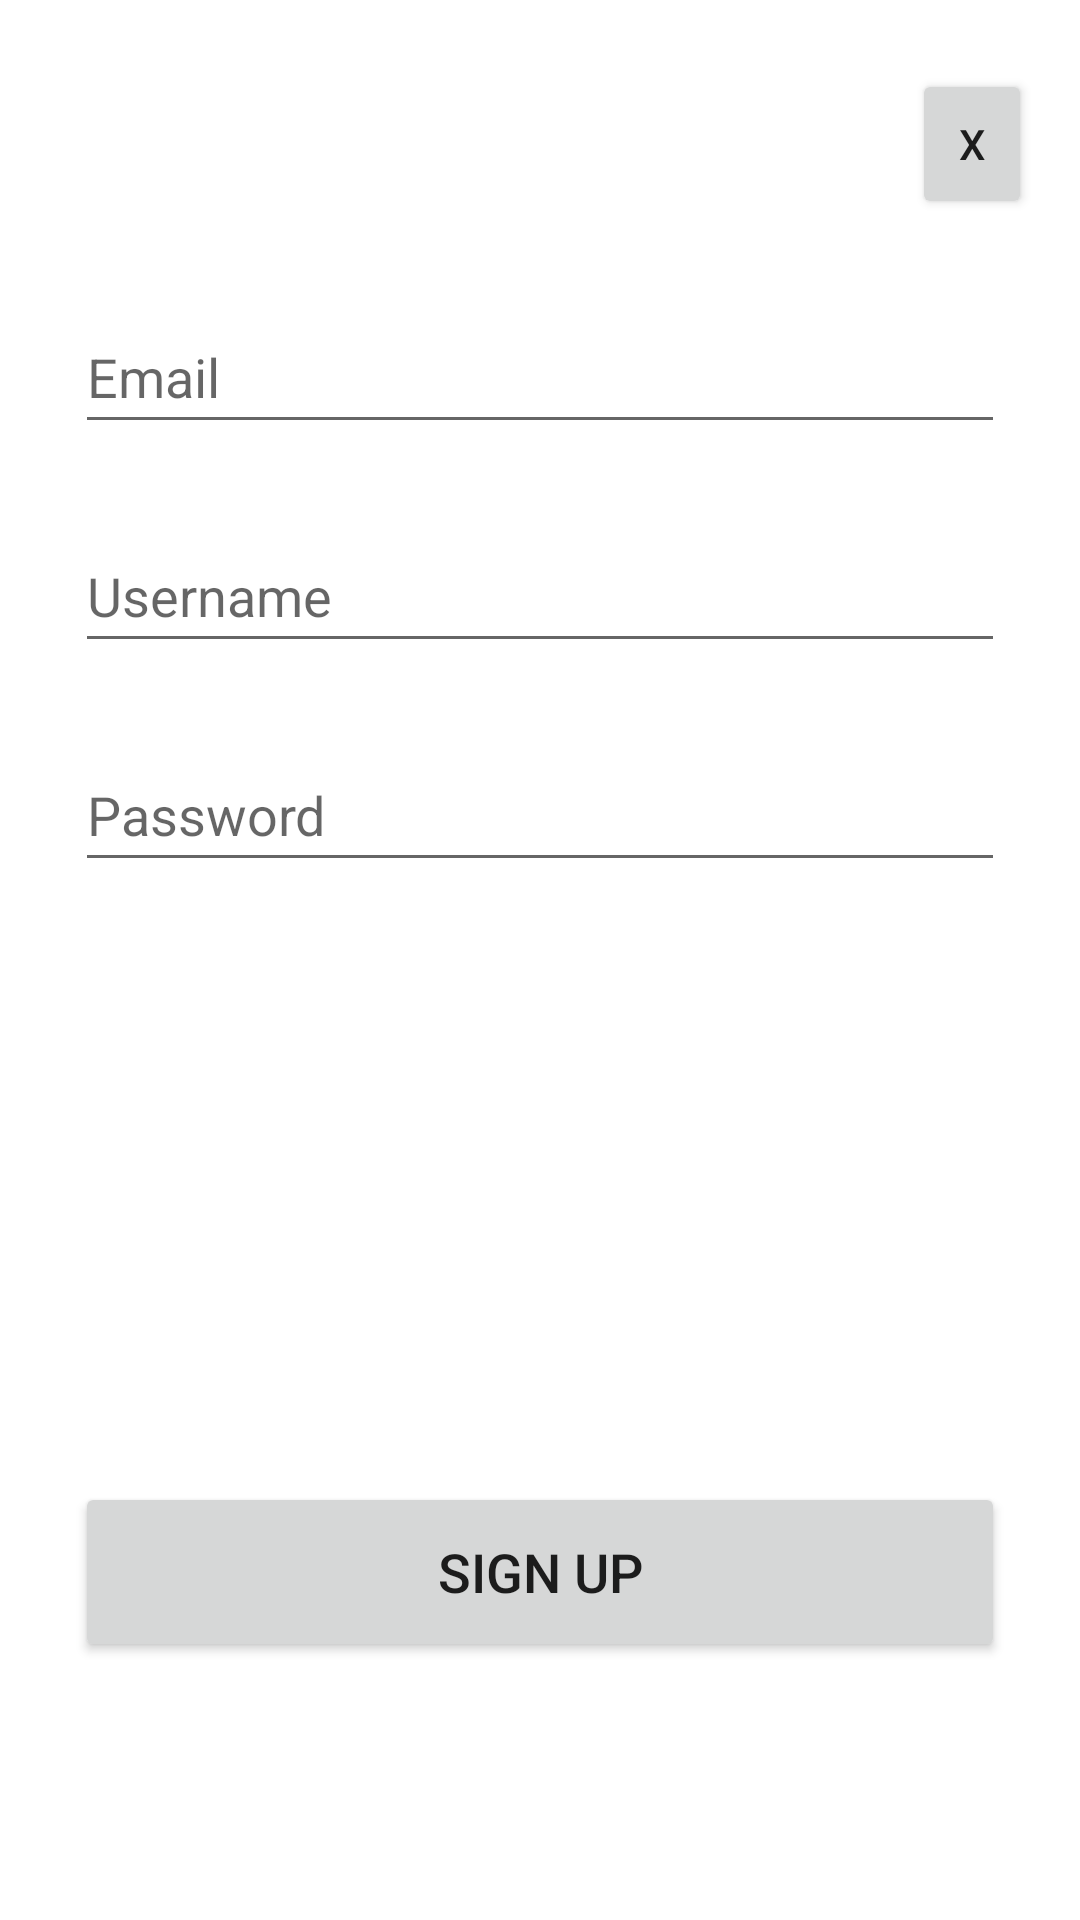

Here is an Android app screen rendered from its layout file. Give the layout XML and the strings, colors and styles it references.
<!-- AndroidManifest.xml: application theme Theme.GDSC_project_app -->
<!-- res/layout/activity_signup.xml -->
<?xml version="1.0" encoding="utf-8"?>
<RelativeLayout xmlns:android="http://schemas.android.com/apk/res/android"
    xmlns:app="http://schemas.android.com/apk/res-auto"
    xmlns:tools="http://schemas.android.com/tools"
    android:layout_width="match_parent"
    android:layout_height="match_parent">

    <Button
        android:id="@+id/btnSignUp"
        android:layout_width="wrap_content"
        android:layout_height="60dp"
        android:layout_below="@+id/etSignUpPassword"
        android:layout_alignParentStart="true"
        android:layout_alignParentEnd="true"
        android:layout_centerHorizontal="true"
        android:layout_marginStart="25dp"
        android:layout_marginTop="200dp"
        android:layout_marginEnd="25dp"
        android:text="@string/strSignUp"
        android:textSize="18sp" />

    <EditText
        android:id="@+id/etSignUpEmail"
        android:layout_width="match_parent"
        android:layout_height="wrap_content"
        android:layout_centerHorizontal="true"
        android:layout_marginStart="25dp"
        android:layout_marginTop="100dp"
        android:layout_marginEnd="25dp"
        android:autofillHints=""
        android:hint="@string/strEmail"
        android:inputType="text"
        android:minHeight="48dp" />

    <EditText
        android:id="@+id/etSignUpPassword"
        android:layout_width="match_parent"
        android:layout_height="wrap_content"
        android:layout_below="@+id/etSignUpUsername"
        android:layout_centerHorizontal="true"
        android:layout_marginStart="25dp"
        android:layout_marginTop="25dp"
        android:layout_marginEnd="25dp"
        android:autofillHints=""
        android:hint="@string/strPassword"
        android:inputType="textPassword"
        android:minHeight="48dp" />

    <EditText
        android:id="@+id/etSignUpUsername"
        android:layout_width="match_parent"
        android:layout_height="wrap_content"
        android:layout_below="@+id/etSignUpEmail"
        android:layout_centerHorizontal="true"
        android:layout_marginStart="25dp"
        android:layout_marginTop="25dp"
        android:layout_marginEnd="25dp"
        android:autofillHints=""
        android:hint="@string/strUsername"
        android:inputType="text"
        android:minHeight="48dp" />

    <Button
        android:id="@+id/btnReturnLogin"
        android:layout_width="40dp"
        android:layout_height="50dp"
        android:layout_alignParentTop="true"
        android:layout_alignParentEnd="true"
        android:layout_marginTop="23dp"
        android:layout_marginEnd="16dp"
        android:text="X"
        tools:ignore="TouchTargetSizeCheck" />

</RelativeLayout>
<!-- resources referenced by this layout -->
<resources>
  <string name="strEmail">Email</string>
  <string name="strPassword">Password</string>
  <string name="strSignUp">Sign Up</string>
  <string name="strUsername">Username</string>
  <style name="Theme.GDSC_project_app" parent="Theme.MaterialComponents.DayNight.NoActionBar">
          
          <item name="colorPrimary">@color/purple_500</item>
          <item name="colorPrimaryVariant">@color/purple_500</item>
          <item name="colorOnPrimary">@color/white</item>
          
          <item name="colorSecondary">@color/teal_200</item>
          <item name="colorSecondaryVariant">@color/teal_700</item>
          <item name="colorOnSecondary">@color/black</item>
          
          <item name="android:statusBarColor" tools:targetApi="l">?attr/colorPrimaryVariant</item>
  
          
          <item name="floatingActionButtonStyle">@style/FloatingActionButtonStyle</item>
  
      </style>
  <style name="FloatingActionButtonStyle" parent="Widget.Design.FloatingActionButton">
          <item name="shapeAppearanceOverlay">@style/Circle</item>
      </style>
  <style name="Circle" parent="ShapeAppearance.Material3.SmallComponent">
          <item name="cornerSize">50%</item>
      </style>
  <!-- not gathered from this repository: default colours our renderer supplied (Android Studio template values) -->
  <color name="purple_500">#FF6200EE</color>
  <color name="teal_200">#FF03DAC5</color>
  <color name="teal_700">#FF018786</color>
  <color name="black">#FF000000</color>
  <color name="white">#FFFFFFFF</color>
</resources>
